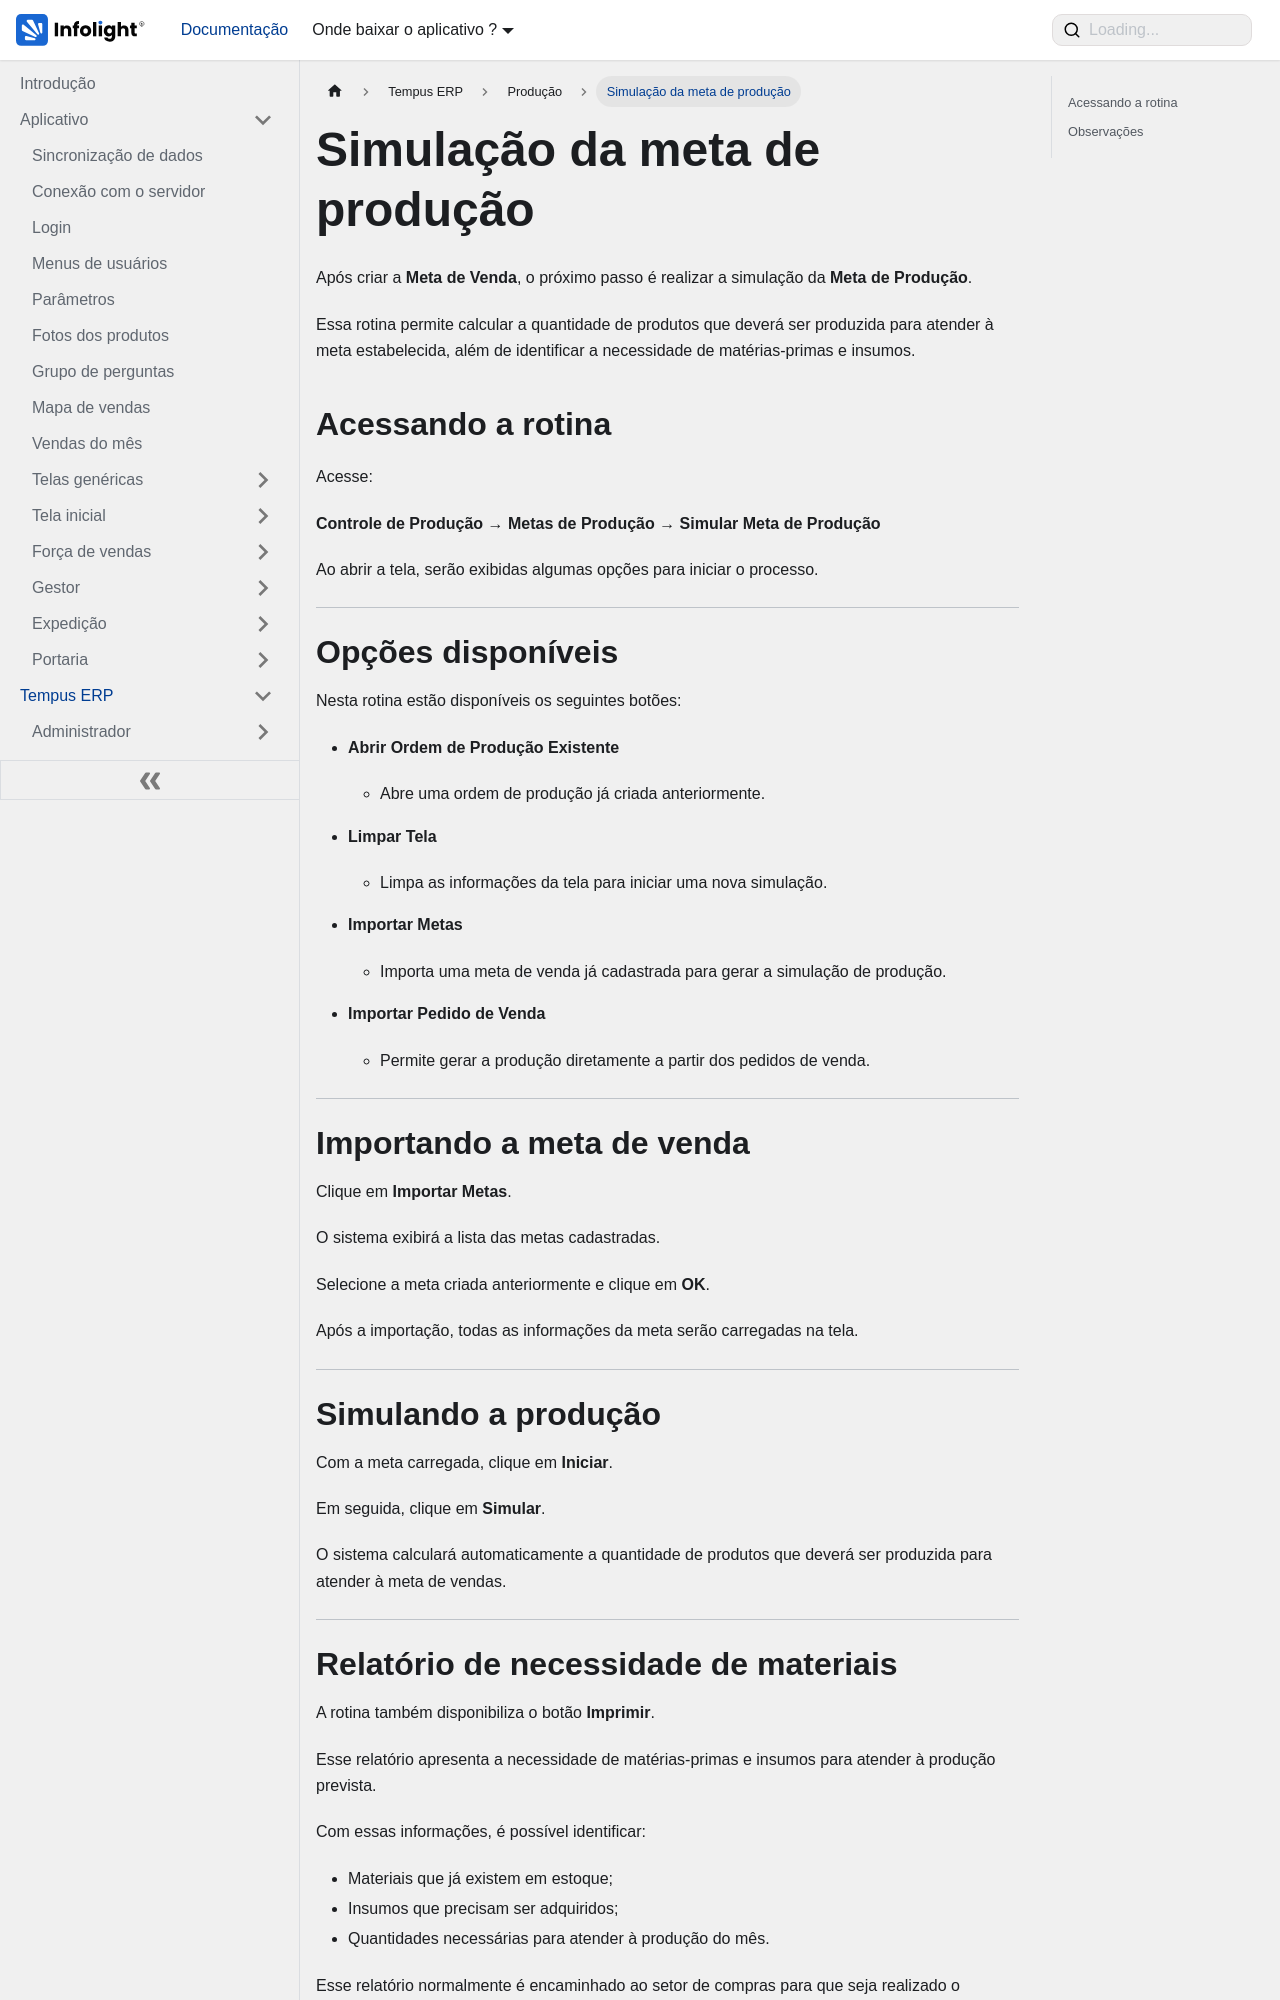

repository: Dev-Infolight/app-infolight-docs · page: docs/TempusERP/Produção/meta-de-producao.html · generator: docusaurus

---
sidebar_position: 2
sidebar_label: "Simulação da meta de produção"
title: "Simulação da meta de produção"
---

# Simulação da meta de produção

Após criar a **Meta de Venda**, o próximo passo é realizar a simulação da **Meta de Produção**.

Essa rotina permite calcular a quantidade de produtos que deverá ser produzida para atender à meta estabelecida, além de identificar a necessidade de matérias-primas e insumos.

## Acessando a rotina

Acesse:

**Controle de Produção → Metas de Produção → Simular Meta de Produção**

Ao abrir a tela, serão exibidas algumas opções para iniciar o processo.

---

# Opções disponíveis

Nesta rotina estão disponíveis os seguintes botões:

- **Abrir Ordem de Produção Existente**
  - Abre uma ordem de produção já criada anteriormente.

- **Limpar Tela**
  - Limpa as informações da tela para iniciar uma nova simulação.

- **Importar Metas**
  - Importa uma meta de venda já cadastrada para gerar a simulação de produção.

- **Importar Pedido de Venda**
  - Permite gerar a produção diretamente a partir dos pedidos de venda.

---

# Importando a meta de venda

Clique em **Importar Metas**.

O sistema exibirá a lista das metas cadastradas.

Selecione a meta criada anteriormente e clique em **OK**.

Após a importação, todas as informações da meta serão carregadas na tela.

---

# Simulando a produção

Com a meta carregada, clique em **Iniciar**.

Em seguida, clique em **Simular**.

O sistema calculará automaticamente a quantidade de produtos que deverá ser produzida para atender à meta de vendas.

---
